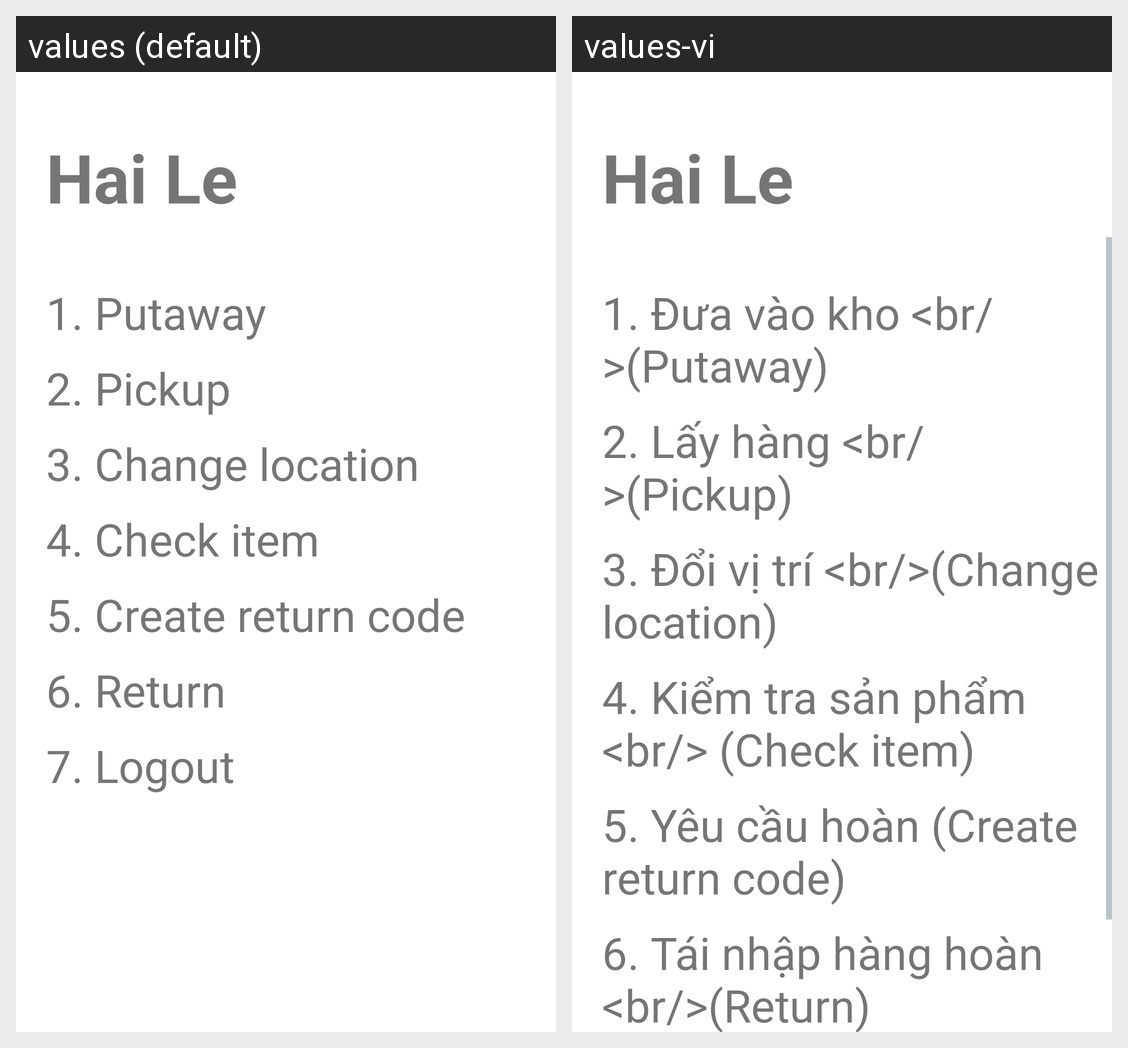

The same Android screen rendered under two of its app's locales, left to right. List the strings drawn on it with the default value and each locale's translation.
Android screen res/layout/menu_functions_layout.xml rendered under 2 locales, left to right: values (default), values-vi. Device: Nexus 5 (rendered at 1080×1920; each locale shown at half size, 540×960, under a caption strip naming it); theme Theme.AppTheme.
Strings drawn on this screen, with the default value and each locale's value (text and hints the layout hard-codes, and strings that could not be matched under every locale, appear in the picture but are not listed):

function_putaway
  values: 1. Putaway
  values-vi: 1. Đưa vào kho <br/>(Putaway)

function_pickup
  values: 2. Pickup
  values-vi: 2. Lấy hàng <br/>(Pickup)

function_change_location
  values: 3. Change location
  values-vi: 3. Đổi vị trí <br/>(Change location)

function_check_item
  values: 4. Check item
  values-vi: 4. Kiểm tra sản phẩm <br/> (Check item)

function_create_return_code
  values: 5. Create return code
  values-vi: 5. Yêu cầu hoàn (Create return code)

function_return
  values: 6. Return
  values-vi: 6. Tái nhập hàng hoàn <br/>(Return)
